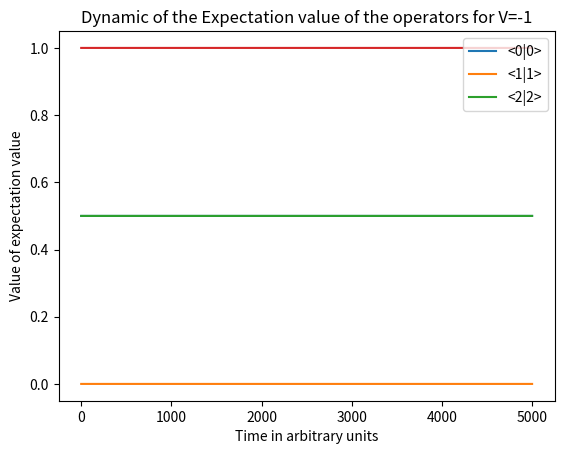

The matplotlib source for this figure: (Note: this script raises an exception after producing the figure.)
import numpy as np
from scipy.integrate import solve_ivp
from matplotlib import pyplot as plt 
import time
import pandas as pd

def time_trac(function):
    def wrapper(*args, **kwargs):
        start_time = time.perf_counter()  # Start der Zeitmessung
        result = function(*args, **kwargs)  # Funktion ausführen
        end_time = time.perf_counter()  # Ende der Zeitmessung
        elapsed_time = end_time - start_time  # Berechnung der verstrichenen Zeit
        print(f"Die Ausführungsdauer von '{function.__name__}' betrug: {elapsed_time:.4f} Sekunden ")
        return result
    return wrapper

results = []
results_full = []
for lt in np.arange(-1,0,1):
#for V in np.arange(-3,0,0.00099):
    V=-1
    # Parameter for dgl
    print(V)
    kappa = 2 #cavity loss rate0
    gamma = 1 #rate from cavity and atom coupling
    Gamma = 2 #Decay rate from first excited state to ground
    Omega = 2 #Laser atom coupling constant
    delta_1 = 1 #Detuning between first excited state and cavity-Pump detuning
    delta_2 = 1 #Detuning between second excited state and Laser-Pump detuning (Pump meaning the pumping field )
    eta=2
    #V = 0.2 #Atom-Atom coupling constant
    # V=-delta_2*((Omega*kappa/(4*eta*gamma))**2+1)/2
    #V=-50
    T=5000
     #Time 
    
    ########################################
    #stationary state 
    def get_constants(kappa,gamma,Omega,eta):
        #c_2 = 1 / np.sqrt((Omega**2 * kappa**2) / (16 * eta**2 * gamma**2 ) + 1)
        
        c_1 = (-Omega * kappa) / (4 * eta *  gamma) * np.sqrt(1 / ((Omega**2 * kappa**2) / (16 * eta**2 * gamma**2 ) + 1))
        c_2=np.sqrt(1-c_1*np.conj(c_1))
        return c_1,c_2
        
    c_1,c_2= get_constants(kappa,gamma,Omega,eta)
    #Random testing
    # a0= 0
    # a_dagger_0=0
    # psi00 = 0
    # psi11 = 0.0 + 0j
    # psi22 = 1
    # psi20 = 0
    # psi02 = 0
    # psi10 = 0.0 + 0j
    # psi01 = 0.0 + 0j
    # psi21=0.0+0j
    # psi12=0.0+0j
    ##################################################
    #Random testing
    # a0= 2*eta/kappa+0j
    # a_dagger_0=2*eta/kappa+0j
    # psi00 = 0
    # psi11 = 0.0 + 0j
    # psi22 = 1
    # psi20 = -Omega*kappa*delta_2/(8*eta*gamma*V)
    # psi02 = 4*eta*gamma/(Omega*kappa)*(delta_2/(2*V)+1)
    # psi10 = 0.0 + 0j
    # psi01 = 0.0 + 0j
    # psi21=0.0+0j
    # psi12=0.0+0j
    ####################################
    #Stationary state
    a0= -2*eta/kappa+0j
    a_dagger_0=-2*eta/kappa+0j
    psi00 = delta_2/(2*V)+1
    psi11 = 0 +0j
    psi22 = -delta_2/(2*V)
    psi20 = -Omega*kappa*delta_2/(8*eta*gamma*V)
    psi02 = 4*eta*gamma/(Omega*kappa)*(delta_2/(2*V)+1)
    psi10 = 0.0 + 0j
    psi01 = 0.0 + 0j
    psi21=0.0+0j
    psi12=0.0+0j
    
    
    print(psi00+psi11+psi22)
    
    def dydt(t, y):
        # Zerlegung der Zustandsvariablen
        a, a_dagger, ket00, ket01, ket10, ket11, ket22, ket21, ket12, ket20, ket02 = y
    
        #Differentialgleichungen für die Mittelwerte der Operatoren
        da_dt = -kappa/2 *a - 1j*( gamma * ket01)-eta
        #da_dagger_dt = -kappa/2 * a_dagger + 1j * gamma * ket10
        da_dagger_dt =np.conj(da_dt)
        
        dket00_dt = +Gamma * ket11 + 1j * gamma * (ket10 * a - ket01 * a_dagger)
        
        dket01_dt = -Gamma/2 * ket01 + 1j * (-delta_1 * ket01 + gamma * (ket11 * a - ket00 * a) - Omega/2 * ket02)
        #dket10_dt = -Gamma/2 * ket10 - 1j * (- (omega_1 - omega_c) * ket10 + gamma * (ket11_k * a_dagger - ket00 * a) - Omega/2 * ket20)
        dket10_dt =np.conj(dket01_dt)
        
        dket11_dt = -Gamma * ket11 + 1j * gamma * (ket01 * a_dagger - ket10 * a) + 1j * Omega/2 * (ket21 - ket12)
        dket22_dt = 1j * Omega / 2 * (ket12 - ket21)
        
        dket21_dt = -Gamma/2 * ket21 + 1j * (delta_2 * ket21 - delta_1 * ket21 - gamma * ket20 * a + Omega/2 * (ket11 - ket22) + 2*V * ket21*ket22)
        dket12_dt = np.conj(dket21_dt)
        
        dket02_dt= 1j*(-delta_2*ket02-Omega/2*ket01-2*V*ket02*ket22+gamma *ket12 *a)
        dket20_dt=np.conj(dket02_dt)
        

        return [da_dt, da_dagger_dt, dket00_dt, dket01_dt, dket10_dt, dket11_dt, dket22_dt, dket21_dt, dket12_dt,dket20_dt,dket02_dt]
    
    
    t_eval = np.linspace(0, T, 10000)  
    y0 = [a0, a_dagger_0, psi00, psi01, psi10, psi11, psi22, psi21, psi12,psi20,psi02]  # Anfangsbedingungen, vereinfachte Anfangszustände für Nicht-Diagonalelemente
    
    #@time_trac
    def solver(y0):
        # sol = solve_ivp(dydt, (0, T), y0, t_eval=t_eval#, method='RK45', rtol=1e-12, atol=1e-15)
        #                 , method='RK45', rtol=1e-12, atol=1e-15)
        sol = solve_ivp(dydt, (0, T), y0, t_eval=t_eval#, method='RK45', rtol=1e-12, atol=1e-15)
                        , method='DOP853', rtol=1e-13, atol=1e-16)
        return sol
    sol=solver(y0)

    
    
    # plt.plot(sol.t, abs(sol.y[0]), label='a')
    # plt.plot(sol.t, abs(sol.y[1]), label='a^dagger')
    
    # #übergänge
    # plt.plot(sol.t, abs(sol.y[3]), label='<0|1>')
    # plt.plot(sol.t, abs(sol.y[4]), label='<1|0>')
    # plt.plot(sol.t, abs(sol.y[7]), label='<2|1>')
    # plt.plot(sol.t, abs(sol.y[8]), label='<1|2>')
    # plt.plot(sol.t, abs(sol.y[9]), label='<2|0>')
    # plt.plot(sol.t, abs(sol.y[10]), label='<0|2>')
    
    #adjoint zustände 
    plt.plot(sol.t, sol.y[2], label='<0|0>')
    plt.plot(sol.t, sol.y[5], label='<1|1>')
    plt.plot(sol.t, sol.y[6], label='<2|2>')
    # print(sol.y[2][0],sol.y[5][0],sol.y[6][0])
    # print(sol.y[2][-1],sol.y[5][-1],sol.y[6][-1])
    
    ######################################
    plt.plot(sol.t, sol.y[2]+sol.y[5]+sol.y[6])
    
    
    plt.xlabel('Time in arbitrary units')
    plt.ylabel('Value of expectation value')
    plt.legend()
    plt.title(f'Dynamic of the Expectation value of the operators for V={V}')
    plt.show()
    ########################
    # Save the initial and final values
    final_values = [sol.y[2][-1], sol.y[5][-1], sol.y[6][-1]]
    final_values_full = [sol.y[2], sol.y[5], sol.y[6]]
    results.append([V] + final_values)
    results_full.append([V] + final_values_full)
    
df = pd.DataFrame(results, columns=['V', '<0|0>', '<1|1>', '<2|2>'])
df_full = pd.DataFrame(results_full, columns=['V', '<0|0>', '<1|1>', '<2|2>'])
# Save to Excel
df.to_excel('results.xsl')
df_full.to_pickle('results_full_.xsl')
df.to_pickle('results.pkl')
df_full.to_pickle('results_full.pkl')
#print(df_full.head())


    
    
    